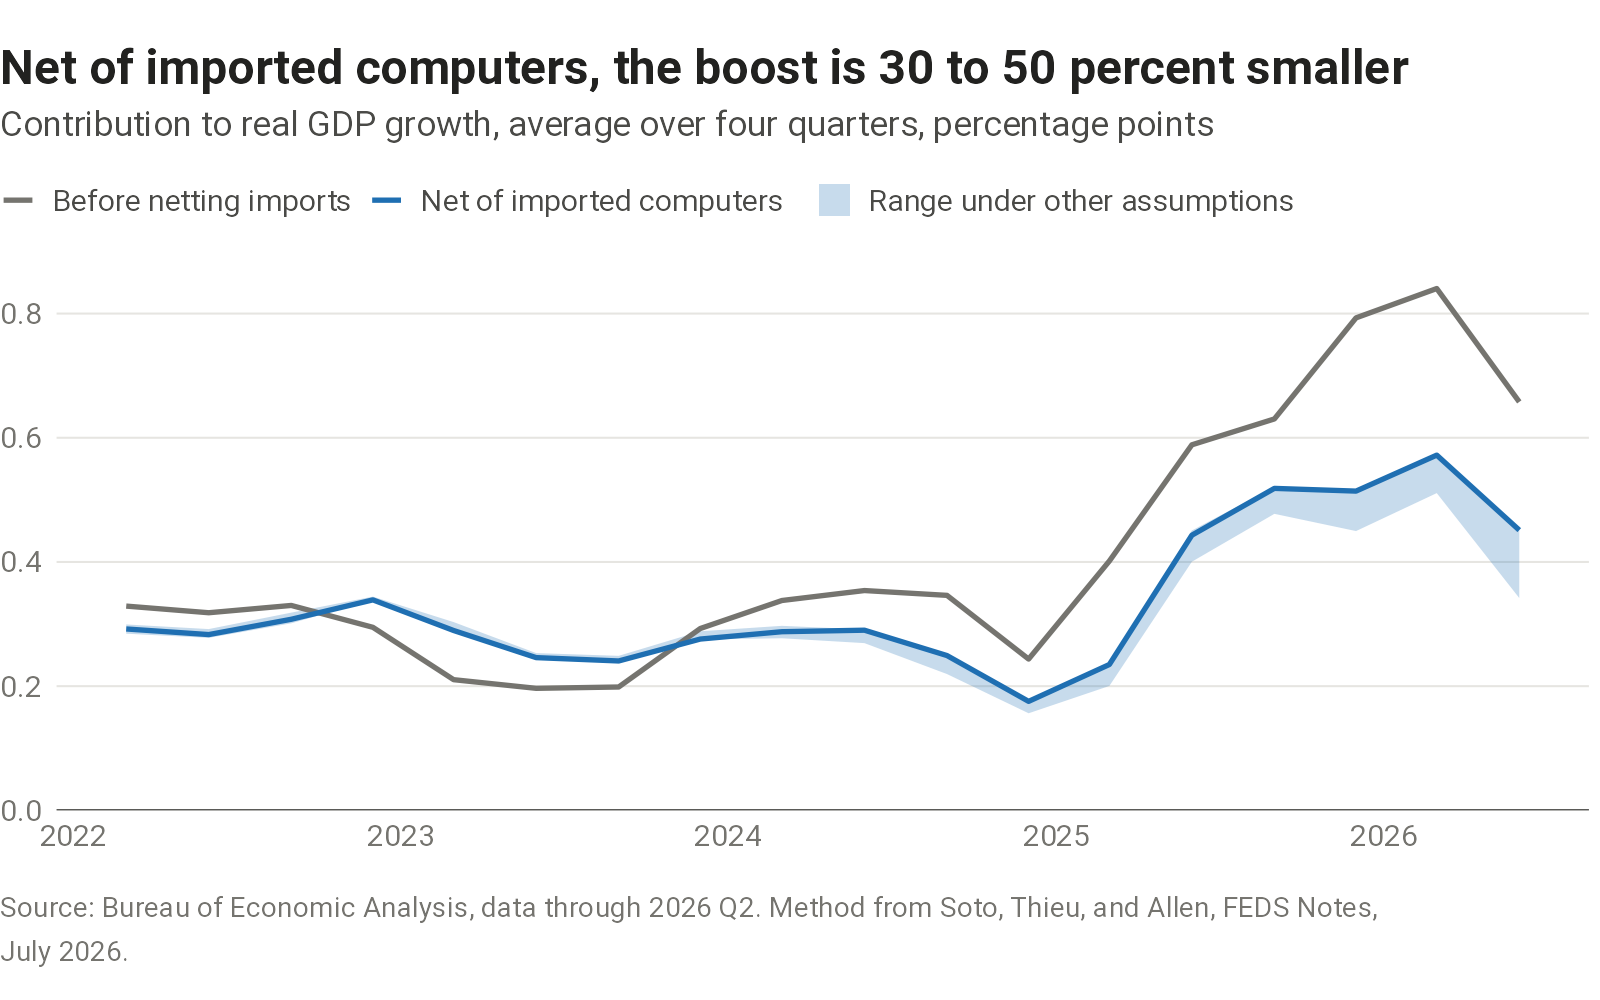

Data behind this chart, as committed beside it:
quarter_end, before_netting_imports, net_of_imported_computers, net_lowest, net_highest
2022-03-01, 0.329, 0.292, 0.284, 0.299
2022-06-01, 0.318, 0.283, 0.278, 0.292
2022-09-01, 0.33, 0.308, 0.301, 0.318
2022-12-01, 0.295, 0.339, 0.339, 0.344
2023-03-01, 0.21, 0.29, 0.29, 0.303
2023-06-01, 0.197, 0.246, 0.246, 0.253
2023-09-01, 0.199, 0.241, 0.241, 0.249
2023-12-01, 0.293, 0.276, 0.275, 0.288
2024-03-01, 0.338, 0.288, 0.277, 0.297
2024-06-01, 0.354, 0.29, 0.269, 0.291
2024-09-01, 0.346, 0.249, 0.22, 0.25
2024-12-01, 0.244, 0.176, 0.156, 0.176
2025-03-01, 0.401, 0.235, 0.2, 0.238
2025-06-01, 0.589, 0.443, 0.4, 0.451
2025-09-01, 0.63, 0.518, 0.478, 0.521
2025-12-01, 0.793, 0.514, 0.45, 0.514
2026-03-01, 0.84, 0.572, 0.511, 0.572
2026-06-01, 0.658, 0.451, 0.342, 0.451
